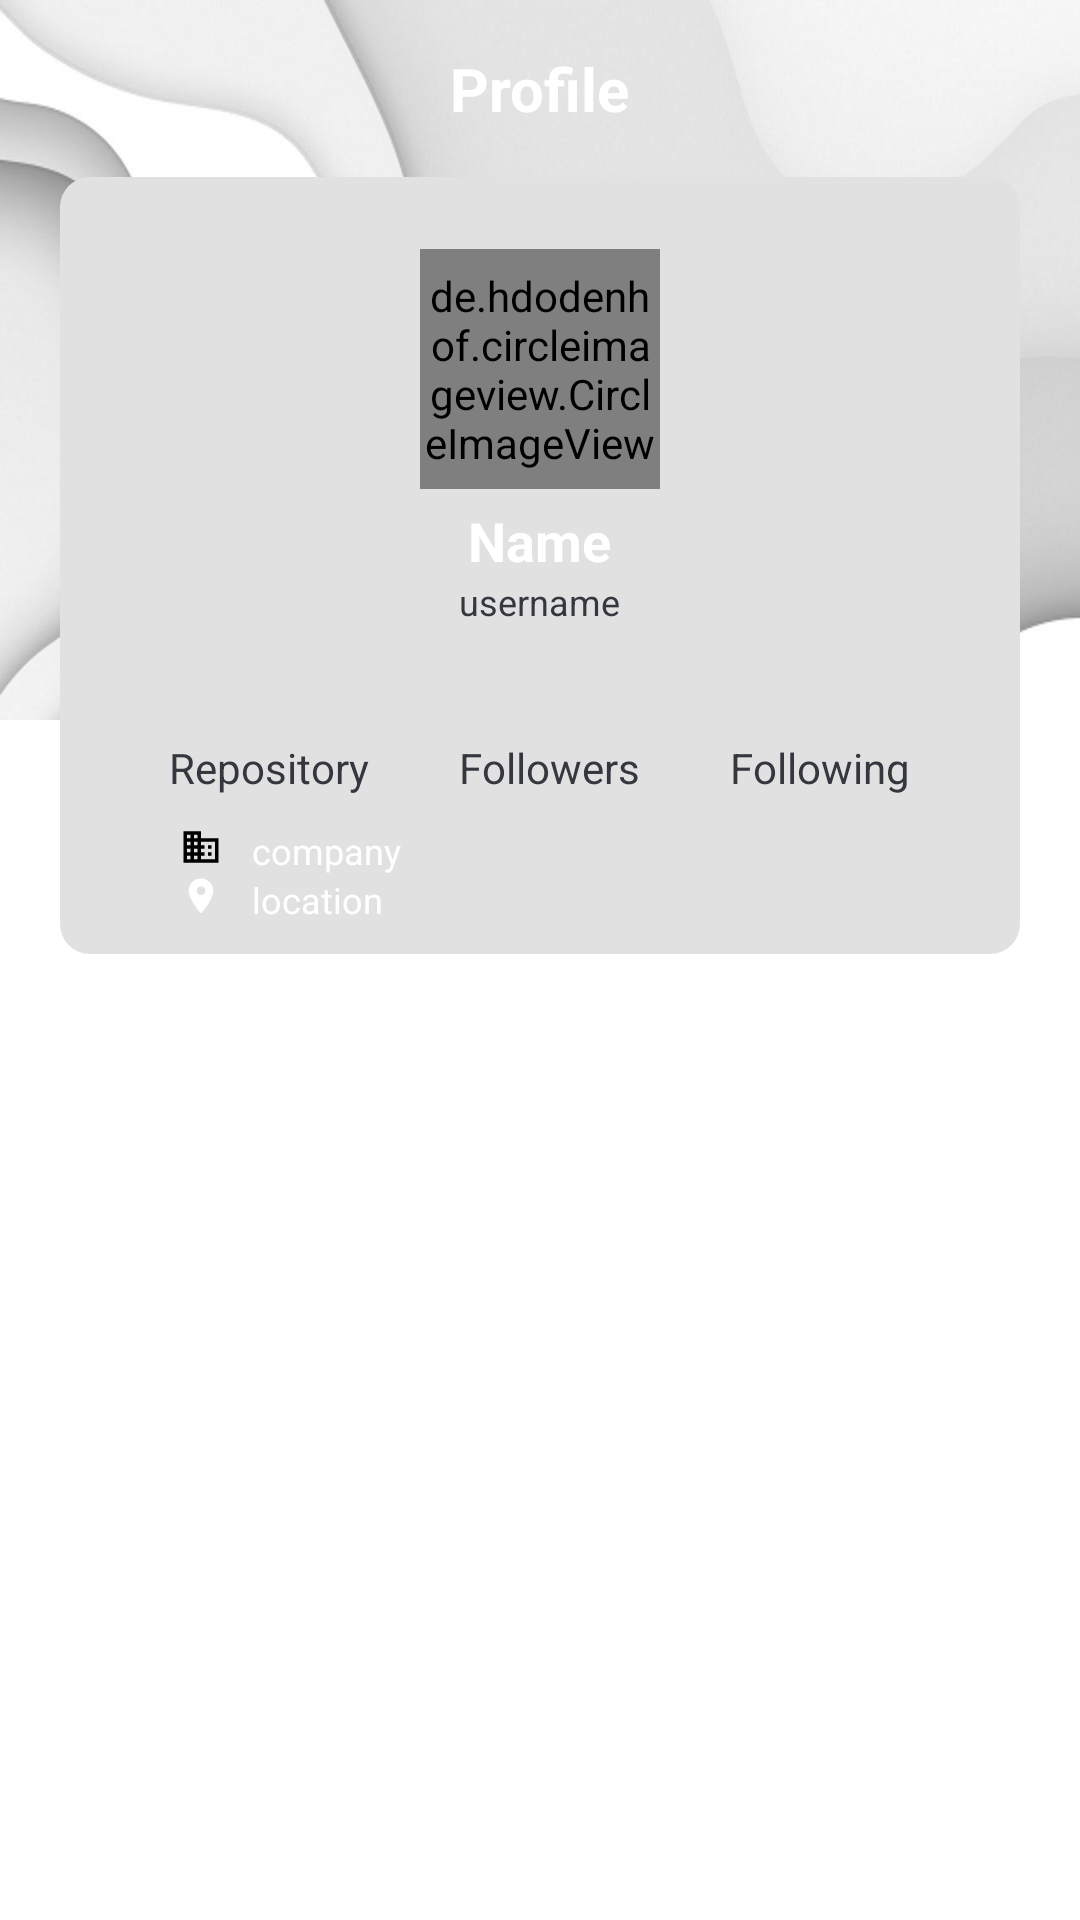

The Android layout XML behind this screen, and the referenced resources:
<!-- AndroidManifest.xml: application theme Theme.MyGitHubUser1 -->
<!-- res/layout/activity_detail_user.xml -->
<?xml version="1.0" encoding="utf-8"?>
<RelativeLayout xmlns:android="http://schemas.android.com/apk/res/android"
    xmlns:app="http://schemas.android.com/apk/res-auto"
    xmlns:tools="http://schemas.android.com/tools"
    android:layout_width="match_parent"
    android:layout_height="match_parent"
    android:orientation="vertical"
    android:background="@color/primaryColor"
    tools:context=".activity.DetailUserActivity">

    <LinearLayout
        android:layout_width="match_parent"
        android:layout_height="240dp"
        android:background="@drawable/jumbotron" />

    <LinearLayout
        android:id="@+id/topbar"
        android:layout_width="match_parent"
        android:layout_height="wrap_content"
        android:layout_alignParentTop="true"
        android:gravity="center_vertical"
        android:padding="16dp">

        <Space
            android:layout_width="wrap_content"
            android:layout_height="wrap_content"
            android:layout_weight="1" />

        <TextView
            android:layout_width="wrap_content"
            android:layout_height="wrap_content"
            android:text="@string/profile"
            android:textColor="@color/white"
            android:textSize="20sp"
            android:textStyle="bold" />

        <Space
            android:layout_width="wrap_content"
            android:layout_height="wrap_content"
            android:layout_weight="1" />


    </LinearLayout>

    <LinearLayout
        android:id="@+id/card_profile"
        android:layout_width="match_parent"
        android:layout_height="wrap_content"
        android:layout_below="@id/topbar"
        android:layout_marginHorizontal="20dp"
        android:background="@drawable/rounded_corner"
        android:orientation="vertical"
        android:paddingHorizontal="20dp"
        android:paddingTop="8dp">

        <LinearLayout
            android:layout_width="match_parent"
            android:layout_height="wrap_content"
            android:background="@color/primaryLightColor"
            android:gravity="center"
            android:orientation="vertical"
            android:padding="16dp">

            <de.hdodenhof.circleimageview.CircleImageView
                android:id="@+id/img_avatar"
                android:layout_width="80dp"
                android:layout_height="80dp"
                tools:src="@tools:sample/avatars" />

            <LinearLayout
                android:layout_width="match_parent"
                android:layout_height="wrap_content"
                android:gravity="center"
                android:orientation="vertical">

                <TextView
                    android:id="@+id/tv_name_detail"
                    android:layout_width="wrap_content"
                    android:layout_height="wrap_content"
                    android:layout_marginTop="5dp"
                    android:text="@string/name"
                    android:textColor="@color/white"
                    android:textSize="18sp"
                    android:textStyle="bold" />

                <TextView
                    android:id="@+id/tv_username_detail"
                    android:layout_width="wrap_content"
                    android:layout_height="wrap_content"
                    android:text="@string/username"
                    android:textColor="@color/secondaryLightColor"
                    android:textSize="12sp" />


            </LinearLayout>

        </LinearLayout>

        <LinearLayout
            android:layout_width="match_parent"
            android:layout_height="wrap_content"
            android:gravity="center"
            android:orientation="horizontal">

            <LinearLayout
                android:layout_width="wrap_content"
                android:layout_height="wrap_content"
                android:gravity="center"
                android:orientation="vertical">

                <TextView
                    android:id="@+id/tv_repo"
                    android:layout_width="wrap_content"
                    android:layout_height="0dp"
                    android:layout_weight="2"
                    android:gravity="center"
                    android:textAllCaps="true"
                    android:textColor="@color/white"
                    android:textSize="16sp"
                    android:textStyle="bold"
                    tools:text="10k" />

                <TextView
                    android:layout_width="wrap_content"
                    android:layout_height="wrap_content"
                    android:layout_gravity="center"
                    android:text="@string/repository"
                    android:textColor="@color/secondaryLightColor" />

            </LinearLayout>

            <LinearLayout
                android:layout_width="30dp"
                android:layout_height="match_parent"
                tools:ignore="UselessLeaf" />

            <LinearLayout
                android:layout_width="wrap_content"
                android:layout_height="wrap_content"
                android:gravity="center"
                android:orientation="vertical">

                <TextView
                    android:id="@+id/tv_followers"
                    android:layout_width="wrap_content"
                    android:layout_height="0dp"
                    android:layout_weight="2"
                    android:gravity="center"
                    android:textAllCaps="true"
                    android:textColor="@color/white"
                    android:textSize="16sp"
                    android:textStyle="bold"
                    tools:text="10k" />

                <TextView
                    android:layout_width="wrap_content"
                    android:layout_height="wrap_content"
                    android:layout_gravity="center"
                    android:text="@string/followers"
                    android:textColor="@color/secondaryLightColor" />

            </LinearLayout>

            <LinearLayout
                android:layout_width="30dp"
                android:layout_height="match_parent"
                tools:ignore="UselessLeaf" />

            <LinearLayout
                android:layout_width="wrap_content"
                android:layout_height="wrap_content"
                android:gravity="center"
                android:orientation="vertical">

                <TextView
                    android:id="@+id/tv_following"
                    android:layout_width="wrap_content"
                    android:layout_height="0dp"
                    android:layout_weight="2"
                    android:gravity="center"
                    tools:text="10k"
                    android:textAllCaps="true"
                    android:textColor="@color/white"
                    android:textSize="16sp"
                    android:textStyle="bold" />

                <TextView
                    android:layout_width="wrap_content"
                    android:layout_height="wrap_content"
                    android:layout_gravity="center"
                    android:text="@string/following"
                    android:textColor="@color/secondaryLightColor" />

            </LinearLayout>

        </LinearLayout>

        <LinearLayout
            android:layout_width="match_parent"
            android:layout_height="wrap_content"
            android:layout_marginHorizontal="20dp"
            android:layout_marginTop="10dp">

            <ImageView
                android:layout_width="14dp"
                android:layout_height="14dp"
                android:src="@drawable/company_icon"
                android:contentDescription="@string/desc_company_logo" />

            <TextView
                android:id="@+id/tv_company"
                android:layout_width="wrap_content"
                android:layout_height="wrap_content"
                android:layout_gravity="center"
                android:layout_marginStart="10dp"
                android:ellipsize="end"
                android:lines="1"
                android:text="@string/company"
                android:textColor="@color/white"
                android:textSize="12sp" />

        </LinearLayout>

        <LinearLayout
            android:layout_width="match_parent"
            android:layout_height="wrap_content"
            android:layout_marginHorizontal="20dp"
            android:layout_marginBottom="10dp">

            <ImageView
                android:layout_width="14dp"
                android:layout_height="14dp"
                android:src="@drawable/location_icon"
                android:contentDescription="@string/desc_location_logo" />

            <TextView
                android:id="@+id/tv_location"
                android:layout_width="wrap_content"
                android:layout_height="wrap_content"
                android:layout_gravity="center"
                android:layout_marginStart="10dp"
                android:ellipsize="end"
                android:lines="1"
                android:text="@string/location"
                android:textColor="@color/white"
                android:textSize="12sp" />

        </LinearLayout>

    </LinearLayout>

    <LinearLayout
        android:layout_width="match_parent"
        android:layout_height="wrap_content"
        android:orientation="vertical"
        android:layout_marginHorizontal="16dp"
        android:layout_below="@id/card_profile">

        <com.google.android.material.tabs.TabLayout
            android:id="@+id/tabs"
            android:layout_width="match_parent"
            android:layout_height="wrap_content"
            android:background="?attr/colorPrimary"
            app:tabTextColor="@android:color/white"
            app:tabIndicatorColor="@color/primaryLightColor"
            tools:ignore="SpeakableTextPresentCheck" />

        <androidx.viewpager2.widget.ViewPager2
            android:id="@+id/view_pager"
            android:layout_width="match_parent"
            android:layout_height="match_parent" />

    </LinearLayout>


</RelativeLayout>
<!-- resources referenced by this layout -->
<resources>
  <color name="primaryColor">#0d1117</color>
  <color name="primaryLightColor">#34373d</color>
  <color name="secondaryLightColor">#89929b</color>
  <color name="white">#FFFFFF</color>
  <!-- drawable company_icon (drawable) -->
  <?xml version="1.0" encoding="utf-8"?>
  <vector xmlns:android="http://schemas.android.com/apk/res/android"
      android:height="14dp"
      android:width="14dp"
      android:viewportWidth="24"
      android:viewportHeight="24">
      <path android:fillColor="@color/primaryTextColor" android:pathData="M18,15H16V17H18M18,11H16V13H18M20,19H12V17H14V15H12V13H14V11H12V9H20M10,7H8V5H10M10,11H8V9H10M10,15H8V13H10M10,19H8V17H10M6,7H4V5H6M6,11H4V9H6M6,15H4V13H6M6,19H4V17H6M12,7V3H2V21H22V7H12Z" />
  </vector>
  <!-- drawable jumbotron: png bitmap (drawable, 77044 bytes) -->
  <!-- drawable location_icon (drawable) -->
  <?xml version="1.0" encoding="utf-8"?>
  <vector xmlns:android="http://schemas.android.com/apk/res/android"
      android:height="24dp"
      android:width="24dp"
      android:viewportWidth="24"
      android:viewportHeight="24">
      <path android:fillColor="#fff" android:pathData="M12,11.5A2.5,2.5 0 0,1 9.5,9A2.5,2.5 0 0,1 12,6.5A2.5,2.5 0 0,1 14.5,9A2.5,2.5 0 0,1 12,11.5M12,2A7,7 0 0,0 5,9C5,14.25 12,22 12,22C12,22 19,14.25 19,9A7,7 0 0,0 12,2Z" />
  </vector>
  <!-- drawable rounded_corner (drawable) -->
  <?xml version="1.0" encoding="utf-8"?>
  <shape xmlns:android="http://schemas.android.com/apk/res/android"
      android:shape="rectangle" android:padding="10dp">
      <solid android:color="@color/primaryLightColor"/>
      <corners
          android:bottomRightRadius="10dp"
          android:bottomLeftRadius="10dp"
          android:topLeftRadius="10dp"
          android:topRightRadius="10dp"/>
  
  </shape>
  <string name="company">company</string>
  <string name="followers">Followers</string>
  <string name="following">Following</string>
  <string name="location">location</string>
  <string name="name">Name</string>
  <string name="profile">Profile</string>
  <string name="repository">Repository</string>
  <string name="username">username</string>
  <style name="Theme.MyGitHubUser1" parent="Theme.MaterialComponents">
          
          <item name="colorPrimary">@color/white</item>
          <item name="colorPrimaryVariant">@color/primaryDarkColor</item>
          <item name="colorOnPrimary">@color/white</item>
          
          <item name="colorSecondary">@color/secondaryColor</item>
          <item name="colorSecondaryVariant">@color/secondaryDarkColor</item>
          <item name="colorOnSecondary">@color/secondaryLightColor</item>
          
          <item name="android:statusBarColor" tools:targetApi="l">@color/primaryColor</item>
          
          <item name="android:navigationBarColor">@color/primaryColor</item>
          <item name="fontFamily">@font/segoe_ui</item>
      </style>
  <color name="primaryTextColor">#ffffff</color>
  <color name="primaryDarkColor">#000000</color>
  <color name="secondaryColor">#5c646d</color>
  <color name="secondaryDarkColor">#323a42</color>
</resources>
